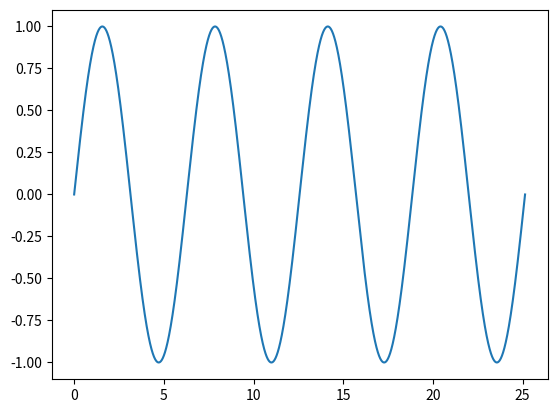

Recreate this plot in Python.
import matplotlib.pyplot as plt
import numpy as np

num_steps = 10000
n = 4 #periods

X = np.linspace(0, n*2*np.pi, num=num_steps, endpoint=True)
Y = np.sin(X)

np.savetxt("sin.csv", Y, delimiter=",")

# np.savetxt("sin.csv", a, delimiter=",")

plt.plot(X,Y)
plt.show()